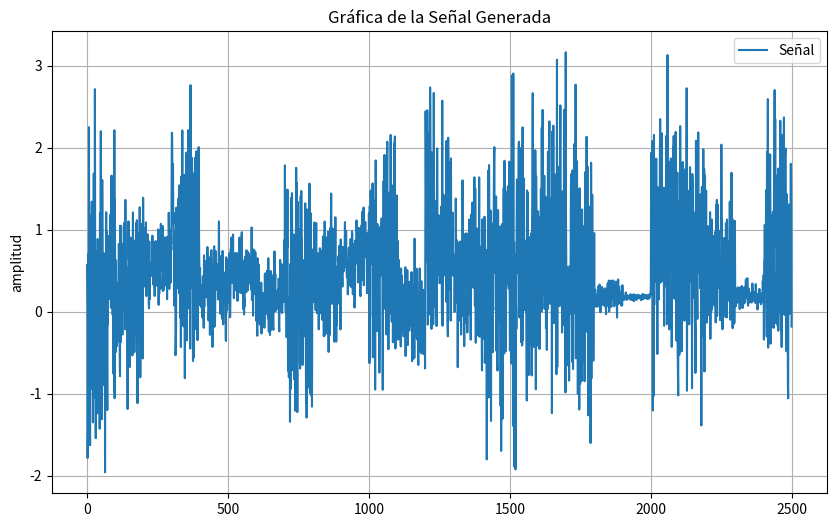

Here is the Python script that generated this plot:
import numpy as np 
import matplotlib.pyplot as plt

edad= int(25)
senal= np.empty((0,))
matriz=np.empty((0,100))
for i in range(edad):
  ventana=np.random.rand()*np.random.randn(100)+np.random.rand()
  senal=np.hstack((senal,ventana))
  matriz=np.vstack((matriz,ventana))

plt.figure(figsize=(10, 6))
plt.plot(senal, label='Señal')
plt.title('Gráfica de la Señal Generada')
plt.xlabel('')
plt.ylabel('amplitud')
plt.legend()
plt.grid()
plt.show() #mirar como se puede solucionar desde este entorno para graficar. 


for fila in matriz:
    media = np.mean(fila)
    desviacion_estandar = np.std(fila)
    print(f"Media: {media:.2f}, Desviación Estándar: {desviacion_estandar:.2f}")


